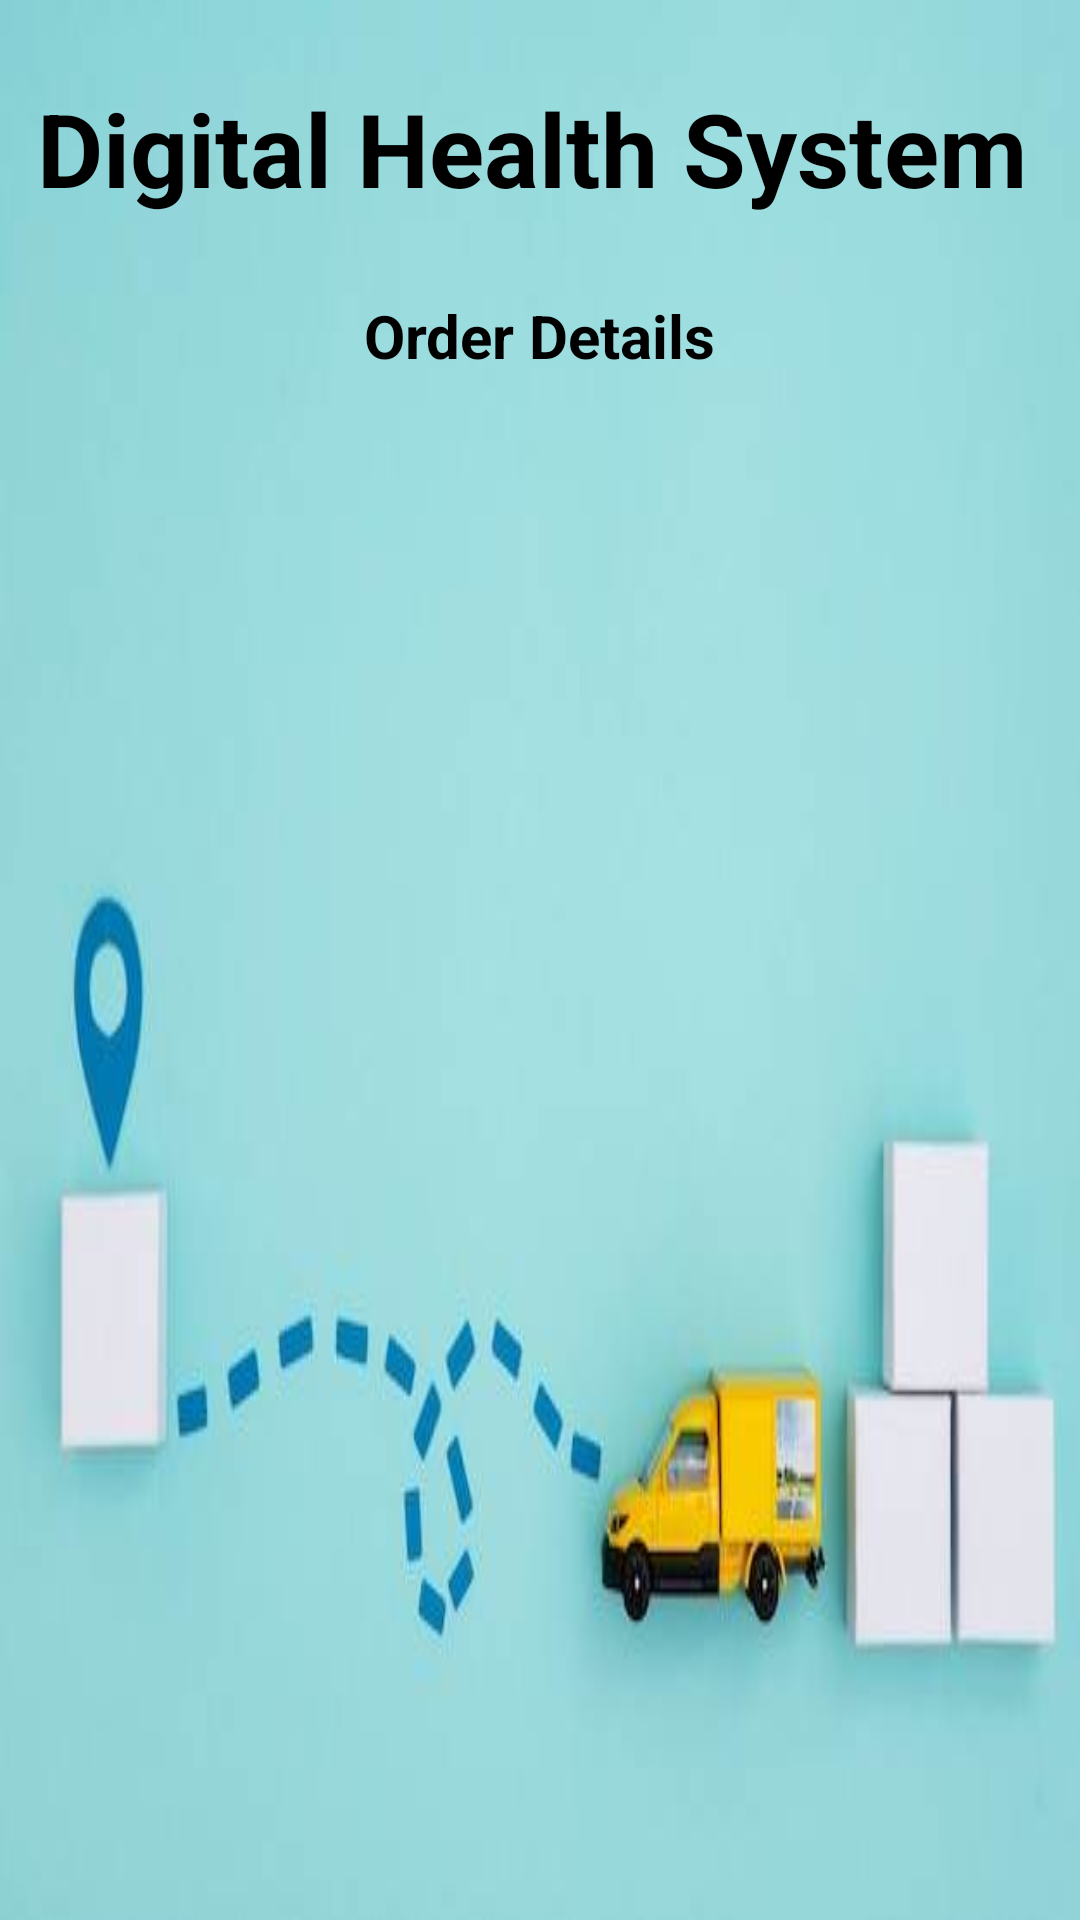

Produce the Android XML layout that renders to this screen, including the resource entries it uses.
<!-- AndroidManifest.xml: application theme Theme.HealthServices -->
<!-- res/layout/activity_order_details.xml -->
<?xml version="1.0" encoding="utf-8"?>
<androidx.constraintlayout.widget.ConstraintLayout xmlns:android="http://schemas.android.com/apk/res/android"
    xmlns:app="http://schemas.android.com/apk/res-auto"
    xmlns:tools="http://schemas.android.com/tools"
    android:layout_width="match_parent"
    android:layout_height="match_parent"
    android:background="@drawable/nine"
    tools:context=".OrderDetailsActivity">

    <TextView
        android:id="@+id/textViewDDName"
        android:layout_width="wrap_content"
        android:layout_height="wrap_content"
        android:text="Digital Health System"
        android:textColor="@color/black"
        android:textSize="34sp"
        android:textStyle="bold"
        app:layout_constraintBottom_toBottomOf="parent"
        app:layout_constraintEnd_toEndOf="parent"
        app:layout_constraintHorizontal_bias="0.407"
        app:layout_constraintStart_toStartOf="parent"
        app:layout_constraintTop_toTopOf="parent"
        app:layout_constraintVertical_bias="0.045" />

    <TextView
        android:id="@+id/textViewHADTitle"
        android:layout_width="wrap_content"
        android:layout_height="wrap_content"
        android:layout_marginStart="16dp"
        android:layout_marginTop="16dp"
        android:layout_marginEnd="16dp"
        android:text="Order Details"
        android:textColor="@color/black"
        android:textSize="20sp"
        android:textStyle="bold"
        app:layout_constraintBottom_toBottomOf="parent"
        app:layout_constraintEnd_toEndOf="parent"
        app:layout_constraintStart_toStartOf="parent"
        app:layout_constraintTop_toBottomOf="@+id/textViewDDName"
        app:layout_constraintVertical_bias="0.01999998" />

    <ListView
        android:id="@+id/imageViewHAD"
        android:layout_width="350dp"
        android:layout_height="500dp"
        android:layout_margin="10dp"
        android:layout_marginStart="16dp"
        android:layout_marginTop="16dp"
        android:layout_marginEnd="16dp"
        app:layout_constraintBottom_toBottomOf="parent"
        app:layout_constraintEnd_toEndOf="parent"
        app:layout_constraintStart_toStartOf="parent"
        app:layout_constraintTop_toBottomOf="@+id/textViewHADTitle" />

    <Button
        android:id="@+id/buttonHADBack"
        android:layout_width="wrap_content"
        android:layout_height="wrap_content"
        android:layout_marginTop="8dp"
        android:text="BACK"
        android:textColor="@color/purple_500"
        app:layout_constraintEnd_toEndOf="parent"
        app:layout_constraintHorizontal_bias="0.95"
        app:layout_constraintStart_toStartOf="parent"
        app:layout_constraintTop_toBottomOf="@+id/imageViewHAD" />

    <Button
        android:id="@+id/buttonSendData"
        android:layout_width="wrap_content"
        android:layout_height="wrap_content"
        android:layout_marginTop="8dp"
        android:text="Send Data"
        app:layout_constraintEnd_toEndOf="parent"
        app:layout_constraintHorizontal_bias="0.105"
        app:layout_constraintStart_toStartOf="parent"
        app:layout_constraintTop_toBottomOf="@+id/imageViewHAD" />

</androidx.constraintlayout.widget.ConstraintLayout>
<!-- resources referenced by this layout -->
<resources>
  <color name="black">#FF000000</color>
  <color name="purple_500">#FF6200EE</color>
  <!-- drawable nine: jpg bitmap (drawable, 11427 bytes) -->
  <style name="Theme.HealthServices" parent="Theme.MaterialComponents.DayNight.DarkActionBar">
          
          <item name="colorPrimary">@color/teal_200</item>
          <item name="colorPrimaryVariant">@color/teal_200</item>
          <item name="colorOnPrimary">@color/white</item>
          
          <item name="colorSecondary">@color/teal_200</item>
          <item name="colorSecondaryVariant">@color/teal_700</item>
          <item name="colorOnSecondary">@color/black</item>
          
          <item name="android:statusBarColor">?attr/colorPrimaryVariant</item>
          
      </style>
  <color name="teal_200">#FF03DAC5</color>
  <color name="white">#FFFFFFFF</color>
  <color name="teal_700">#FF018786</color>
</resources>
